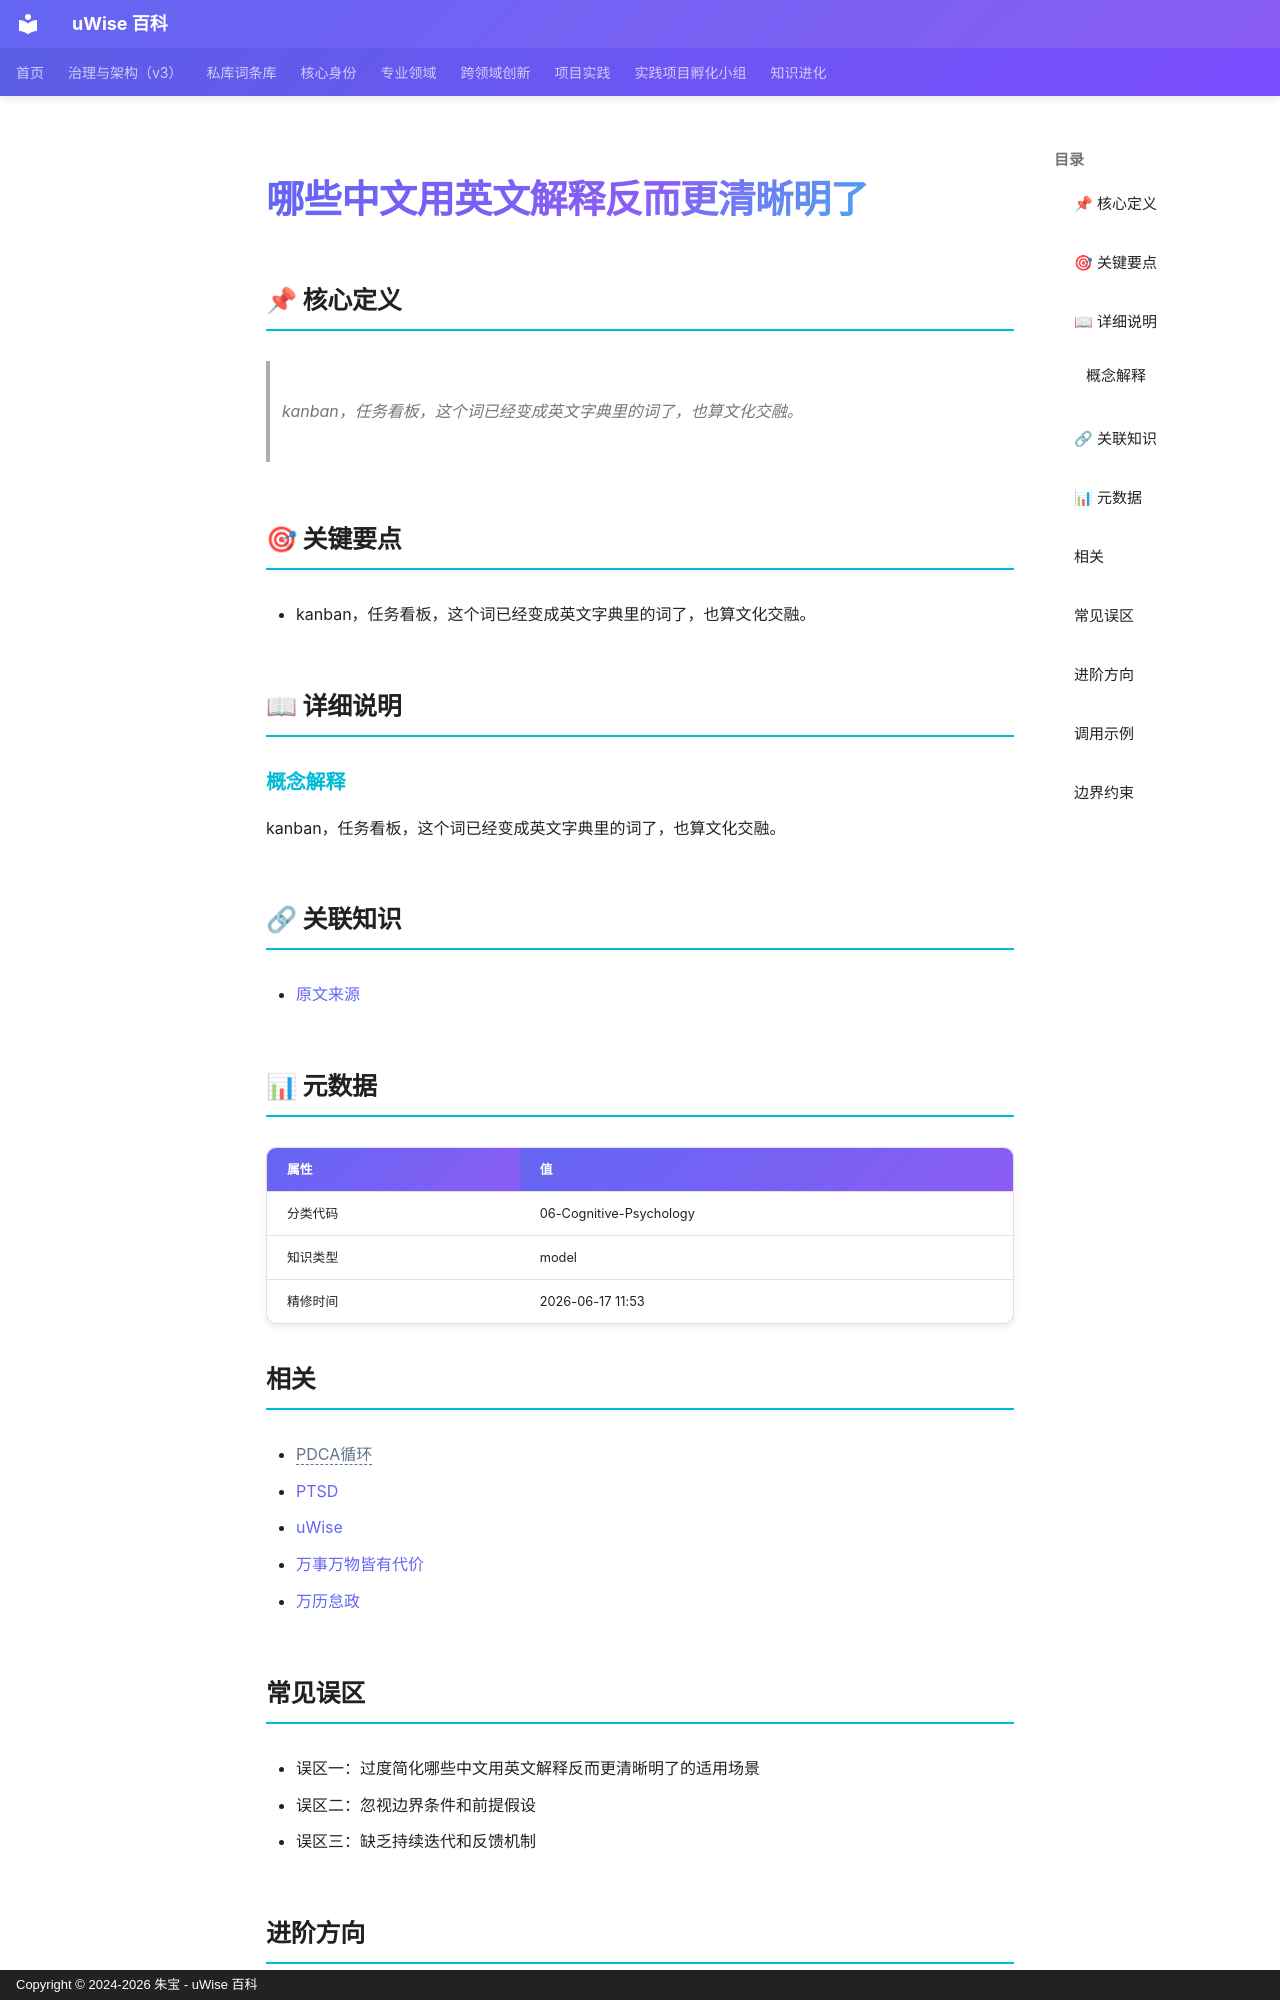

repository: zhubao315/uWise · page: vault-encyclopedia/md-08031536/index.html · generator: mkdocs · copyright: Copyright © 2024-2026 朱宝 - uWise 百科

---
title: "哪些中文用英文解释反而更清晰明了"
description: "kanban，任务看板，这个词已经变成英文字典里的词了，也算文化交融。"
---

# 哪些中文用英文解释反而更清晰明了

## 📌 核心定义

> kanban，任务看板，这个词已经变成英文字典里的词了，也算文化交融。

## 🎯 关键要点

- kanban，任务看板，这个词已经变成英文字典里的词了，也算文化交融。

## 📖 详细说明

### 概念解释
kanban，任务看板，这个词已经变成英文字典里的词了，也算文化交融。


## 🔗 关联知识

- [原文来源](../md-08031536/)

## 📊 元数据

| 属性 | 值 |
|------|-----|
| 分类代码 | 06-Cognitive-Psychology |
| 知识类型 | model |
| 精修时间 | 2026-06-17 11:53 |

## 相关

- <span class="uw-unresolved" data-target="PDCA循环" title="未解析的双链目标：PDCA循环">PDCA循环</span>
- [PTSD](../ptsd-md-a2e1522a/)
- [uWise](../uwise-md-5c3e1a0e/)
- [万事万物皆有代价](../md-357588bc/)
- [万历怠政](../md-99878392/)

## 常见误区

- 误区一：过度简化哪些中文用英文解释反而更清晰明了的适用场景
- 误区二：忽视边界条件和前提假设
- 误区三：缺乏持续迭代和反馈机制

## 进阶方向

- 深入研究哪些中文用英文解释反而更清晰明了的底层原理
- 结合实际项目进行实践验证
- 与其他方法论进行交叉融合

---
